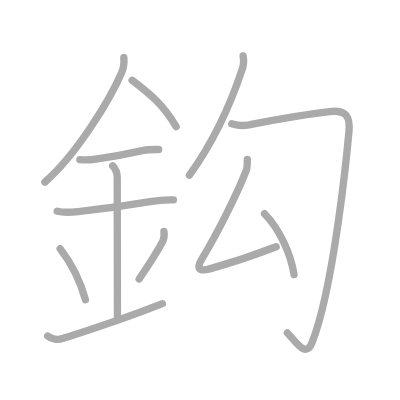
t = 0.00 s
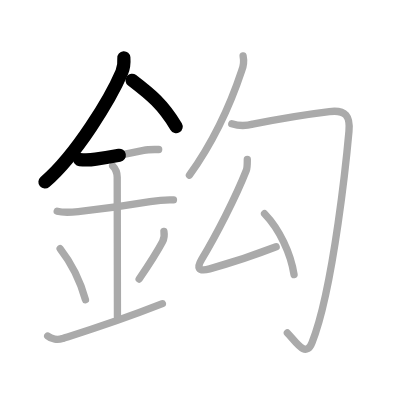
t = 2.50 s
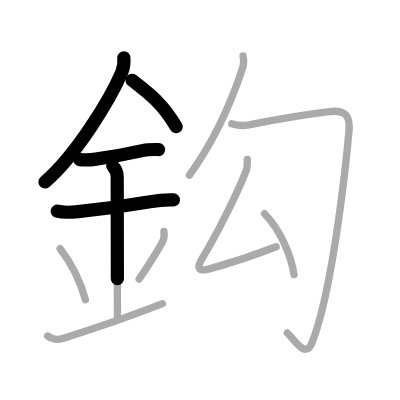
t = 4.75 s
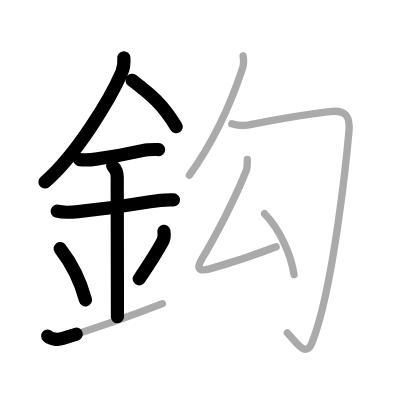
t = 7.25 s
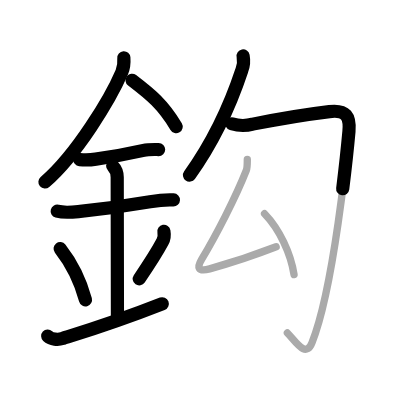
t = 9.50 s
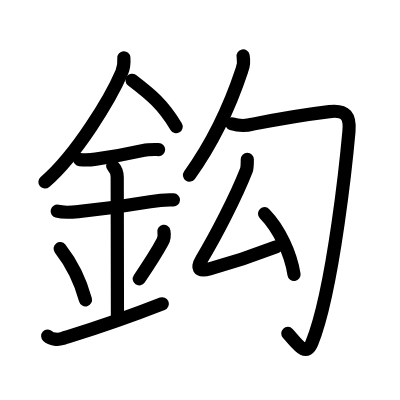
t = 12.00 s

The animated SVG that drew these frames (rendered in a browser with its animation timeline set to each time). Animation: 12 SMIL elements (animate=12); one cycle of 12.00 s.

<?xml version="1.0" standalone="no"?>
<!DOCTYPE svg PUBLIC "-//W3C//DTD SVG 1.1//EN"   "http://www.w3.org/Graphics/SVG/1.1/DTD/svg11.dtd">
<svg width="400px" height="400px"  version="1.1" xmlns="http://www.w3.org/2000/svg">
  <defs>
    <marker id="Triangle" viewBox="0 0 10 10" refX="0" refY="5" markerUnits="strokeWidth" markerWidth="3" style="stroke-opacity:0%;fill:#aaaaaa;" markerHeight="2" orient="auto">
      <path d="M 0 0 L 10 5 L 0 10 z" />
    </marker>
    
    <marker id="Arrow" viewBox="0 0 10 10" refX="5" refY="5" markerUnits="strokeWidth" markerWidth="1.8" style="stroke-opacity:0%;fill:#770000;" markerHeight="2" orient="auto">
      <path d="M 0 4 L 6 4 L 4 1 L 10 5 L 4 9 L 6 6 L 0 6 z" />
        <circle cx="5" cy="5" r="5" />
      </marker>
    
    <marker id="TriangleRed" viewBox="0 0 10 10" refX="0" refY="5" markerUnits="strokeWidth" markerWidth="3" style="stroke-opacity:0%;fill:#CC0000;" markerHeight="2" orient="auto">
      <path d="M 0 0 L 10 5 L 0 10 z" />
    </marker>
    
    <marker id="ArrowRed" viewBox="0 0 10 10" refX="5" refY="5" markerUnits="strokeWidth" markerWidth="1.8" style="stroke-opacity:0%;fill:#CC0000;" markerHeight="2" orient="auto">
      <path d="M 0 4 L 6 4 L 4 1 L 10 5 L 4 9 L 6 6 L 0 6 z" />
        <circle cx="5" cy="5" r="5" />
      </marker>
    
  </defs>
  
  <path style="fill:#ffffff; fill-opacity:100%; fill-rule:evenodd; stroke-width:0;" d="M 0 0 L 400px 0 L 400px 400px L 0 400px L 0 0" />

  <g transform="scale(3.6697247706422 3.6697247706422)">
<path style="fill:none; fill-opacity:0%; fill-rule:evenodd; stroke:#aaaaaa; stroke-opacity:100%; stroke-width: 1.5pt; stroke-linejoin:round; stroke-linecap:round;" d="M33.75 15.74c0.1 1.37-0.03 2.71-0.56 3.95c-3.07 7.18-12.31 22.49-20.97 29.93"></path>
<path style="fill:none; fill-opacity:0%; fill-rule:evenodd; stroke:#aaaaaa; stroke-opacity:100%; stroke-width: 1.5pt; stroke-linejoin:round; stroke-linecap:round;" d="M36 21.88c5.25 4 8.38 6.62 12 12.62"></path>
<path style="fill:none; fill-opacity:0%; fill-rule:evenodd; stroke:#aaaaaa; stroke-opacity:100%; stroke-width: 1.5pt; stroke-linejoin:round; stroke-linecap:round;" d="M21.75 43.5c1.47 0.15 2.93 0.1 4.37-0.14c3.71-0.54 8.38-1.36 13.01-2.39c1.34-0.3 2.74-0.23 4.11-0.22"></path>
<path style="fill:none; fill-opacity:0%; fill-rule:evenodd; stroke:#aaaaaa; stroke-opacity:100%; stroke-width: 1.5pt; stroke-linejoin:round; stroke-linecap:round;" d="M15.59 57.56c2.08 0.56 4.12 0.27 6.26 0.04c5.8-0.62 12.28-1.48 19.04-2.63c2.17-0.37 4.24-0.59 6.38-0.49"></path>
<path style="fill:none; fill-opacity:0%; fill-rule:evenodd; stroke:#aaaaaa; stroke-opacity:100%; stroke-width: 1.5pt; stroke-linejoin:round; stroke-linecap:round;" d="M30.7 45.19c1.06 1.06 1.24 1.93 1.24 3.14c0 5.26 0.06 32.54 0.06 37.98"></path>
<path style="fill:none; fill-opacity:0%; fill-rule:evenodd; stroke:#aaaaaa; stroke-opacity:100%; stroke-width: 1.5pt; stroke-linejoin:round; stroke-linecap:round;" d="M16.39 67.76c4.08 5.23 6.07 10.89 6.9 13.94"></path>
<path style="fill:none; fill-opacity:0%; fill-rule:evenodd; stroke:#aaaaaa; stroke-opacity:100%; stroke-width: 1.5pt; stroke-linejoin:round; stroke-linecap:round;" d="M44.67 63.05c0.21 1.2-0.03 2.17-0.38 2.82c-1.54 2.89-2.68 4.73-6.37 10.16"></path>
<path style="fill:none; fill-opacity:0%; fill-rule:evenodd; stroke:#aaaaaa; stroke-opacity:100%; stroke-width: 1.5pt; stroke-linejoin:round; stroke-linecap:round;" d="M13 91.58c1 0.92 2.79 1.09 4 0.68c1.4-0.48 12.64-3.76 27.25-9.5"></path>
<path style="fill:none; fill-opacity:0%; fill-rule:evenodd; stroke:#aaaaaa; stroke-opacity:100%; stroke-width: 1.5pt; stroke-linejoin:round; stroke-linecap:round;" d="M66.25 15.25c0.26 1.37 0.14 2.68-0.36 3.92c-2.5 7.55-7.28 18.82-14.27 28.58"></path>
<path style="fill:none; fill-opacity:0%; fill-rule:evenodd; stroke:#aaaaaa; stroke-opacity:100%; stroke-width: 1.5pt; stroke-linejoin:round; stroke-linecap:round;" d="M63.16 33.73c1.9 0.59 3.8 0.62 5.71 0.1c5.56-1.11 16.58-2.9 20.89-3.42c4.57-0.56 5.69 1.38 5.33 5.37C94.65 40.69 91.01 78.43 85 93.41c-1.71 4.26-4.25-0.16-6.69-2.67"></path>
<path style="fill:none; fill-opacity:0%; fill-rule:evenodd; stroke:#aaaaaa; stroke-opacity:100%; stroke-width: 1.5pt; stroke-linejoin:round; stroke-linecap:round;" d="M67.39 43.43c0 1.2-0.01 2.34-0.27 3.01c-2.95 7.49-8.3 17.8-12.17 24.24c-1.29 2.14-1.14 3.51 2.18 2.59c6.15-1.7 13.95-4.4 18.12-6.02"></path>
<path style="fill:none; fill-opacity:0%; fill-rule:evenodd; stroke:#aaaaaa; stroke-opacity:100%; stroke-width: 1.5pt; stroke-linejoin:round; stroke-linecap:round;" d="M72.09 58.24c4.09 4.22 7.15 10.86 8.04 16.59"></path>

<path style="fill:none; fill-opacity:0%; fill-rule:evenodd; stroke:#000000; stroke-opacity:100%; stroke-width: 2.7pt; stroke-linejoin:round; stroke-linecap:round;" d="M33.75 15.74c0.1 1.37-0.03 2.71-0.56 3.95c-3.07 7.18-12.31 22.49-20.97 29.93" pathLength="100" stroke-dashoffset="100" stroke-dasharray="100 105"><animate id="dashAnim1" attributeName="stroke-dashoffset" from="100" to="0" dur="1s" calcMode="linear" fill="freeze"/></path>
<path style="fill:none; fill-opacity:0%; fill-rule:evenodd; stroke:#000000; stroke-opacity:100%; stroke-width: 2.7pt; stroke-linejoin:round; stroke-linecap:round;" d="M36 21.88c5.25 4 8.38 6.62 12 12.62" pathLength="100" stroke-dashoffset="100" stroke-dasharray="100 105"><animate id="dashAnim2" attributeName="stroke-dashoffset" from="100" to="0" dur="1s" calcMode="linear" begin="dashAnim1.end" fill="freeze"/></path>
<path style="fill:none; fill-opacity:0%; fill-rule:evenodd; stroke:#000000; stroke-opacity:100%; stroke-width: 2.7pt; stroke-linejoin:round; stroke-linecap:round;" d="M21.75 43.5c1.47 0.15 2.93 0.1 4.37-0.14c3.71-0.54 8.38-1.36 13.01-2.39c1.34-0.3 2.74-0.23 4.11-0.22" pathLength="100" stroke-dashoffset="100" stroke-dasharray="100 105"><animate id="dashAnim3" attributeName="stroke-dashoffset" from="100" to="0" dur="1s" calcMode="linear" begin="dashAnim2.end" fill="freeze"/></path>
<path style="fill:none; fill-opacity:0%; fill-rule:evenodd; stroke:#000000; stroke-opacity:100%; stroke-width: 2.7pt; stroke-linejoin:round; stroke-linecap:round;" d="M15.59 57.56c2.08 0.56 4.12 0.27 6.26 0.04c5.8-0.62 12.28-1.48 19.04-2.63c2.17-0.37 4.24-0.59 6.38-0.49" pathLength="100" stroke-dashoffset="100" stroke-dasharray="100 105"><animate id="dashAnim4" attributeName="stroke-dashoffset" from="100" to="0" dur="1s" calcMode="linear" begin="dashAnim3.end" fill="freeze"/></path>
<path style="fill:none; fill-opacity:0%; fill-rule:evenodd; stroke:#000000; stroke-opacity:100%; stroke-width: 2.7pt; stroke-linejoin:round; stroke-linecap:round;" d="M30.7 45.19c1.06 1.06 1.24 1.93 1.24 3.14c0 5.26 0.06 32.54 0.06 37.98" pathLength="100" stroke-dashoffset="100" stroke-dasharray="100 105"><animate id="dashAnim5" attributeName="stroke-dashoffset" from="100" to="0" dur="1s" calcMode="linear" begin="dashAnim4.end" fill="freeze"/></path>
<path style="fill:none; fill-opacity:0%; fill-rule:evenodd; stroke:#000000; stroke-opacity:100%; stroke-width: 2.7pt; stroke-linejoin:round; stroke-linecap:round;" d="M16.39 67.76c4.08 5.23 6.07 10.89 6.9 13.94" pathLength="100" stroke-dashoffset="100" stroke-dasharray="100 105"><animate id="dashAnim6" attributeName="stroke-dashoffset" from="100" to="0" dur="1s" calcMode="linear" begin="dashAnim5.end" fill="freeze"/></path>
<path style="fill:none; fill-opacity:0%; fill-rule:evenodd; stroke:#000000; stroke-opacity:100%; stroke-width: 2.7pt; stroke-linejoin:round; stroke-linecap:round;" d="M44.67 63.05c0.21 1.2-0.03 2.17-0.38 2.82c-1.54 2.89-2.68 4.73-6.37 10.16" pathLength="100" stroke-dashoffset="100" stroke-dasharray="100 105"><animate id="dashAnim7" attributeName="stroke-dashoffset" from="100" to="0" dur="1s" calcMode="linear" begin="dashAnim6.end" fill="freeze"/></path>
<path style="fill:none; fill-opacity:0%; fill-rule:evenodd; stroke:#000000; stroke-opacity:100%; stroke-width: 2.7pt; stroke-linejoin:round; stroke-linecap:round;" d="M13 91.58c1 0.92 2.79 1.09 4 0.68c1.4-0.48 12.64-3.76 27.25-9.5" pathLength="100" stroke-dashoffset="100" stroke-dasharray="100 105"><animate id="dashAnim8" attributeName="stroke-dashoffset" from="100" to="0" dur="1s" calcMode="linear" begin="dashAnim7.end" fill="freeze"/></path>
<path style="fill:none; fill-opacity:0%; fill-rule:evenodd; stroke:#000000; stroke-opacity:100%; stroke-width: 2.7pt; stroke-linejoin:round; stroke-linecap:round;" d="M66.25 15.25c0.26 1.37 0.14 2.68-0.36 3.92c-2.5 7.55-7.28 18.82-14.27 28.58" pathLength="100" stroke-dashoffset="100" stroke-dasharray="100 105"><animate id="dashAnim9" attributeName="stroke-dashoffset" from="100" to="0" dur="1s" calcMode="linear" begin="dashAnim8.end" fill="freeze"/></path>
<path style="fill:none; fill-opacity:0%; fill-rule:evenodd; stroke:#000000; stroke-opacity:100%; stroke-width: 2.7pt; stroke-linejoin:round; stroke-linecap:round;" d="M63.16 33.73c1.9 0.59 3.8 0.62 5.71 0.1c5.56-1.11 16.58-2.9 20.89-3.42c4.57-0.56 5.69 1.38 5.33 5.37C94.65 40.69 91.01 78.43 85 93.41c-1.71 4.26-4.25-0.16-6.69-2.67" pathLength="100" stroke-dashoffset="100" stroke-dasharray="100 105"><animate id="dashAnim10" attributeName="stroke-dashoffset" from="100" to="0" dur="1s" calcMode="linear" begin="dashAnim9.end" fill="freeze"/></path>
<path style="fill:none; fill-opacity:0%; fill-rule:evenodd; stroke:#000000; stroke-opacity:100%; stroke-width: 2.7pt; stroke-linejoin:round; stroke-linecap:round;" d="M67.39 43.43c0 1.2-0.01 2.34-0.27 3.01c-2.95 7.49-8.3 17.8-12.17 24.24c-1.29 2.14-1.14 3.51 2.18 2.59c6.15-1.7 13.95-4.4 18.12-6.02" pathLength="100" stroke-dashoffset="100" stroke-dasharray="100 105"><animate id="dashAnim11" attributeName="stroke-dashoffset" from="100" to="0" dur="1s" calcMode="linear" begin="dashAnim10.end" fill="freeze"/></path>
<path style="fill:none; fill-opacity:0%; fill-rule:evenodd; stroke:#000000; stroke-opacity:100%; stroke-width: 2.7pt; stroke-linejoin:round; stroke-linecap:round;" d="M72.09 58.24c4.09 4.22 7.15 10.86 8.04 16.59" pathLength="100" stroke-dashoffset="100" stroke-dasharray="100 105"><animate id="dashAnim12" attributeName="stroke-dashoffset" from="100" to="0" dur="1s" calcMode="linear" begin="dashAnim11.end" fill="freeze"/></path>

</g>

</svg>  
          
